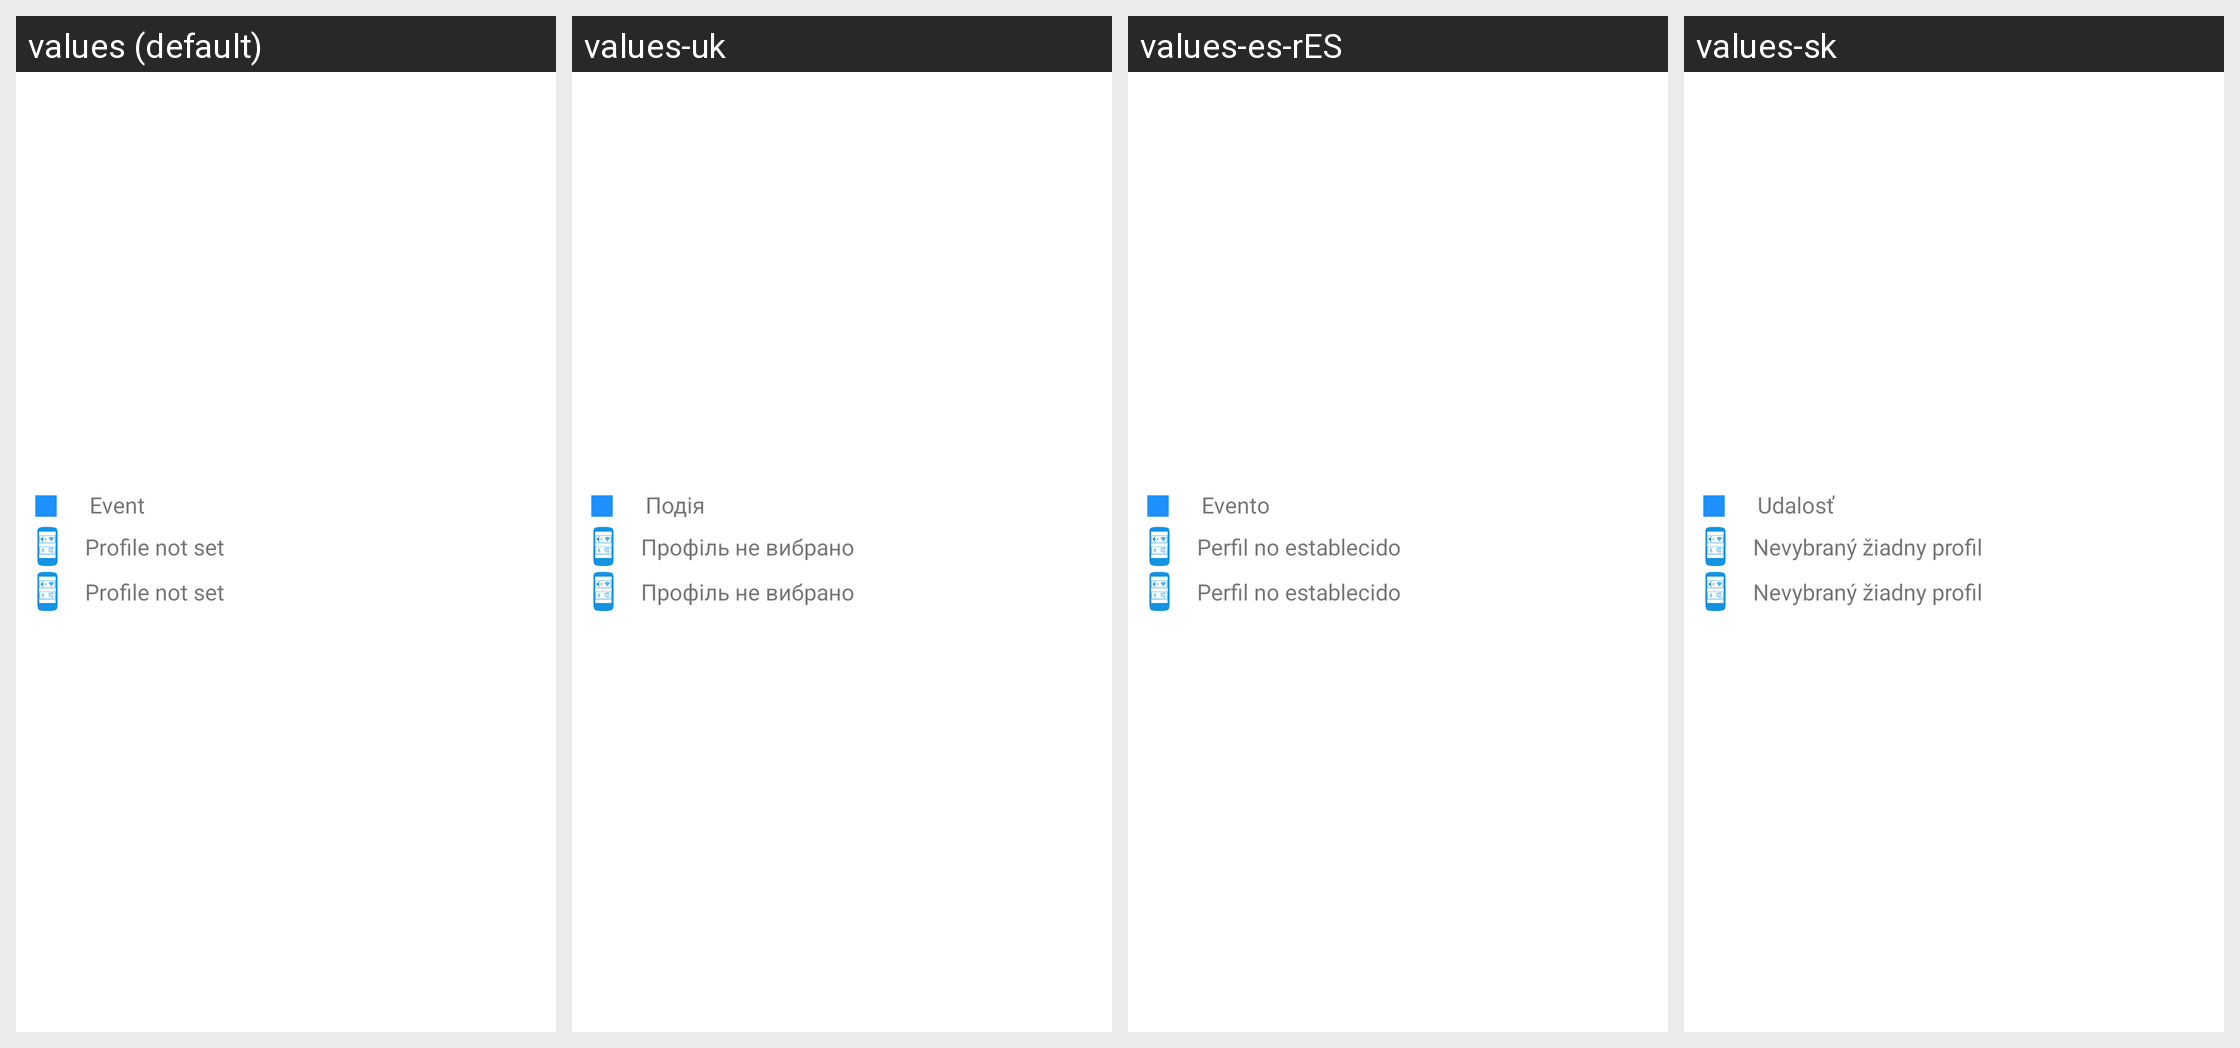

The same Android screen rendered under several of its app's locales, left to right. List the strings drawn on it with the default value and each locale's translation.
Android screen res/layout/editor_event_list_item_no_indicator.xml rendered under 4 locales, left to right: values (default), values-uk, values-es-rES, values-sk. Device: Nexus 5 (rendered at 1080×1920; each locale shown at half size, 540×960, under a caption strip naming it); theme Theme.MaterialComponents.DayNight.NoActionBar.
Other locales in the repository, not shown: values-ca, values-cs, values-de, values-it, values-ru.
Strings drawn on this screen, with the default value and each locale's value (text and hints the layout hard-codes, and strings that could not be matched under every locale, appear in the picture but are not listed):

event_name_default
  values: Event
  values-uk: Подія
  values-es-rES: Evento
  values-sk: Udalosť

profile_preference_profile_not_set
  values: Profile not set
  values-uk: Профіль не вибрано
  values-es-rES: Perfil no establecido
  values-sk: Nevybraný žiadny profil
